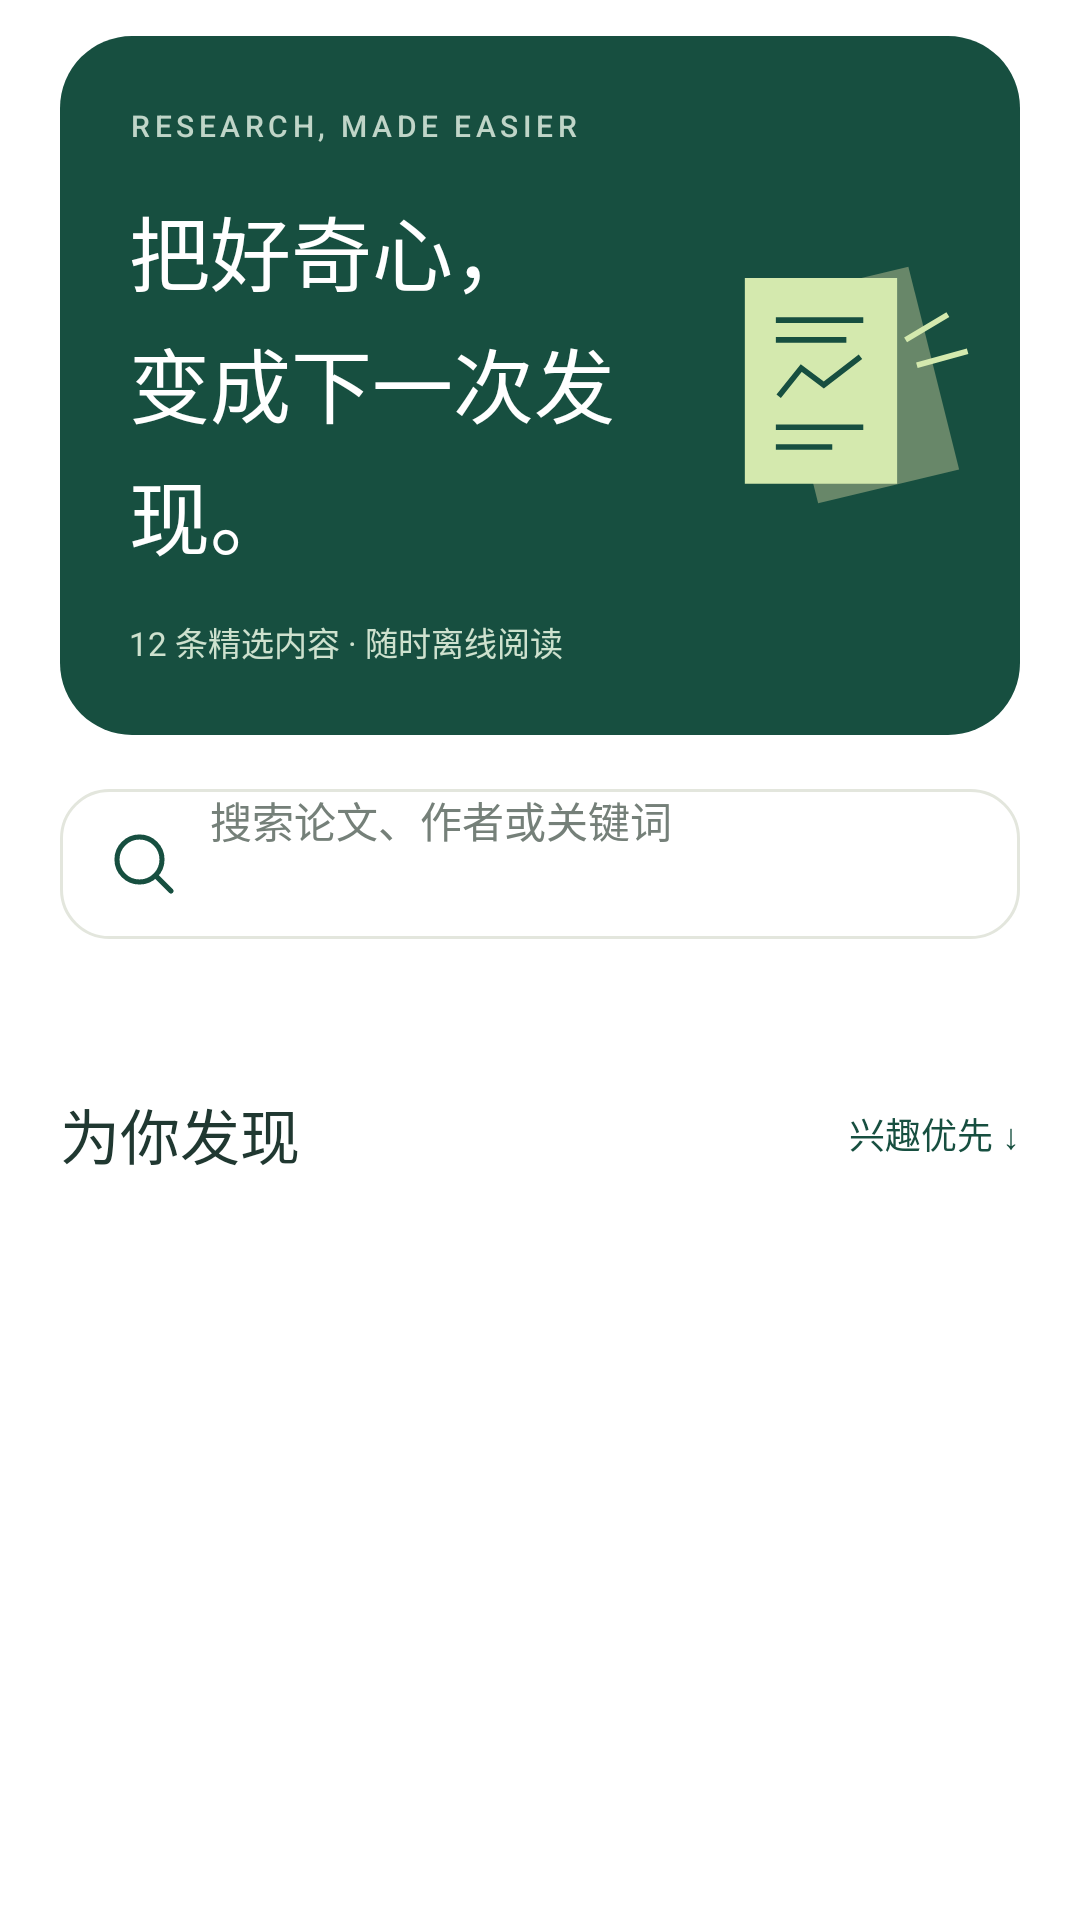

The Android layout XML behind this screen, and the referenced resources:
<!-- AndroidManifest.xml: application theme Theme.PaperFeed -->
<!-- res/layout/page_discover.xml -->
<ScrollView xmlns:android="http://schemas.android.com/apk/res/android" xmlns:app="http://schemas.android.com/apk/res-auto" android:id="@+id/page_scroll" android:layout_width="match_parent" android:layout_height="match_parent" android:fillViewport="true" android:clipToPadding="false"><LinearLayout android:layout_width="match_parent" android:layout_height="wrap_content" android:orientation="vertical" android:paddingHorizontal="20dp" android:paddingBottom="24dp" android:focusableInTouchMode="true">
 <FrameLayout android:layout_width="match_parent" android:layout_height="wrap_content" android:minHeight="190dp" android:layout_marginTop="12dp" android:background="@drawable/bg_hero">
  <LinearLayout android:layout_width="match_parent" android:layout_height="wrap_content" android:padding="23dp" android:paddingEnd="100dp" android:orientation="vertical">
   <TextView style="@style/PF.Kicker" android:layout_width="wrap_content" android:layout_height="wrap_content" android:text="@string/ui_page_discover_1" android:textColor="#C0D5C8"/>
   <TextView android:layout_width="wrap_content" android:layout_height="wrap_content" android:layout_marginTop="15dp" android:text="@string/ui_page_discover_2" android:textSize="27sp" android:textColor="@color/white" android:fontFamily="sans-serif-medium" android:lineSpacingExtra="5dp"/>
   <TextView android:layout_width="wrap_content" android:layout_height="wrap_content" android:layout_marginTop="15dp" android:text="@string/ui_page_discover_3" android:textSize="11sp" android:textColor="#CEE1CE"/>
  </LinearLayout>
  <ImageView android:layout_width="94dp" android:layout_height="112dp" android:layout_gravity="end|center_vertical" android:layout_marginEnd="9dp" android:src="@drawable/ic_cover" android:importantForAccessibility="no"/>
 </FrameLayout>
 <EditText android:id="@+id/search_input" android:layout_width="match_parent" android:layout_height="50dp" android:layout_marginTop="18dp" android:background="@drawable/bg_search" android:paddingHorizontal="16dp" android:drawableStart="@drawable/ic_search" android:drawablePadding="10dp" android:hint="@string/ui_page_discover_4" android:textSize="14sp" android:textColor="@color/ink" android:textColorHint="@color/muted" android:inputType="text" android:singleLine="true" android:imeOptions="actionSearch" android:autofillHints=""/>
 <HorizontalScrollView android:layout_width="match_parent" android:layout_height="wrap_content" android:layout_marginTop="15dp" android:scrollbars="none"><LinearLayout android:id="@+id/filter_chips" android:layout_width="wrap_content" android:layout_height="wrap_content" android:orientation="horizontal" android:paddingBottom="4dp"/></HorizontalScrollView>
 <LinearLayout android:layout_width="match_parent" android:layout_height="wrap_content" android:layout_marginTop="22dp" android:gravity="center_vertical">
  <TextView style="@style/PF.Heading" android:layout_width="0dp" android:layout_weight="1" android:layout_height="wrap_content" android:text="@string/ui_page_discover_5"/>
  <TextView android:id="@+id/sort_button" android:layout_width="wrap_content" android:layout_height="48dp" android:gravity="center" android:paddingStart="12dp" android:text="@string/ui_page_discover_6" android:textSize="12sp" android:textColor="@color/forest" android:background="?attr/selectableItemBackground"/>
 </LinearLayout>
 <TextView android:id="@+id/result_label" style="@style/PF.Caption" android:layout_width="match_parent" android:layout_height="wrap_content" android:layout_marginBottom="14dp"/>
 <LinearLayout android:id="@+id/paper_list" android:layout_width="match_parent" android:layout_height="wrap_content" android:orientation="vertical"/>
</LinearLayout></ScrollView>
<!-- resources referenced by this layout -->
<resources>
  <color name="forest">#174F40</color>
  <color name="ink">#203831</color>
  <color name="muted">#758079</color>
  <color name="white">#FFFFFF</color>
  <!-- drawable bg_hero (drawable) -->
  <shape xmlns:android="http://schemas.android.com/apk/res/android"><solid android:color="@color/forest"/><corners android:radius="24dp"/></shape>
  <!-- drawable bg_search (drawable) -->
  <shape xmlns:android="http://schemas.android.com/apk/res/android"><solid android:color="@color/white"/><corners android:radius="16dp"/><stroke android:width="1dp" android:color="@color/line"/></shape>
  <!-- drawable ic_cover (drawable) -->
  <vector xmlns:android="http://schemas.android.com/apk/res/android" android:width="100dp" android:height="110dp" android:viewportWidth="100" android:viewportHeight="110"><path android:pathData="M20,25L70,13L88,85L38,97Z" android:fillColor="#688769"/><path android:pathData="M12,17L66,17L66,90L12,90Z" android:fillColor="#D4E9AE"/><path android:pathData="M23,32H54M23,39H48M23,70H54M23,77H43" android:strokeColor="#174F40" android:strokeWidth="2"/><path android:pathData="M24,59L32,49L40,55L53,45" android:strokeColor="#174F40" android:fillColor="@android:color/transparent" android:strokeWidth="2"/><path android:pathData="M69,39L84,30M73,48L91,43" android:strokeColor="#D4E9AE" android:strokeWidth="2"/></vector>
  <!-- drawable ic_search (drawable) -->
  <vector xmlns:android="http://schemas.android.com/apk/res/android" android:width="24dp" android:height="24dp" android:viewportWidth="24" android:viewportHeight="24"><path android:pathData="M10.5,3A7.5,7.5 0,1 0,10.5,18A7.5,7.5 0,1 0,10.5,3M16,16L21,21" android:fillColor="@android:color/transparent" android:strokeColor="@color/forest" android:strokeWidth="1.7" android:strokeLineCap="round" android:strokeLineJoin="round"/></vector>
  <string name="ui_page_discover_1" translatable="false">RESEARCH, MADE EASIER</string>
  <string name="ui_page_discover_2" translatable="false">把好奇心，\n变成下一次发现。</string>
  <string name="ui_page_discover_3" translatable="false">12 条精选内容 · 随时离线阅读</string>
  <string name="ui_page_discover_4" translatable="false">搜索论文、作者或关键词</string>
  <string name="ui_page_discover_5" translatable="false">为你发现</string>
  <string name="ui_page_discover_6" translatable="false">兴趣优先 ↓</string>
  <style name="PF.Caption" parent=""><item name="android:textSize">12sp</item><item name="android:textColor">@color/muted</item><item name="android:lineSpacingExtra">3dp</item></style>
  <style name="PF.Heading" parent=""><item name="android:textSize">20sp</item><item name="android:textColor">@color/ink</item><item name="android:fontFamily">sans-serif-medium</item></style>
  <style name="PF.Kicker" parent=""><item name="android:textSize">10sp</item><item name="android:textColor">@color/muted</item><item name="android:letterSpacing">0.15</item><item name="android:fontFamily">sans-serif-medium</item></style>
  <style name="Theme.PaperFeed" parent="Base.Theme.PaperFeed" />
  <color name="line">#E3E6DD</color>
  <color name="paper">#F6F5F0</color>
  <color name="mint">#E8EFE4</color>
  <color name="lime">#D4E9AE</color>
</resources>
